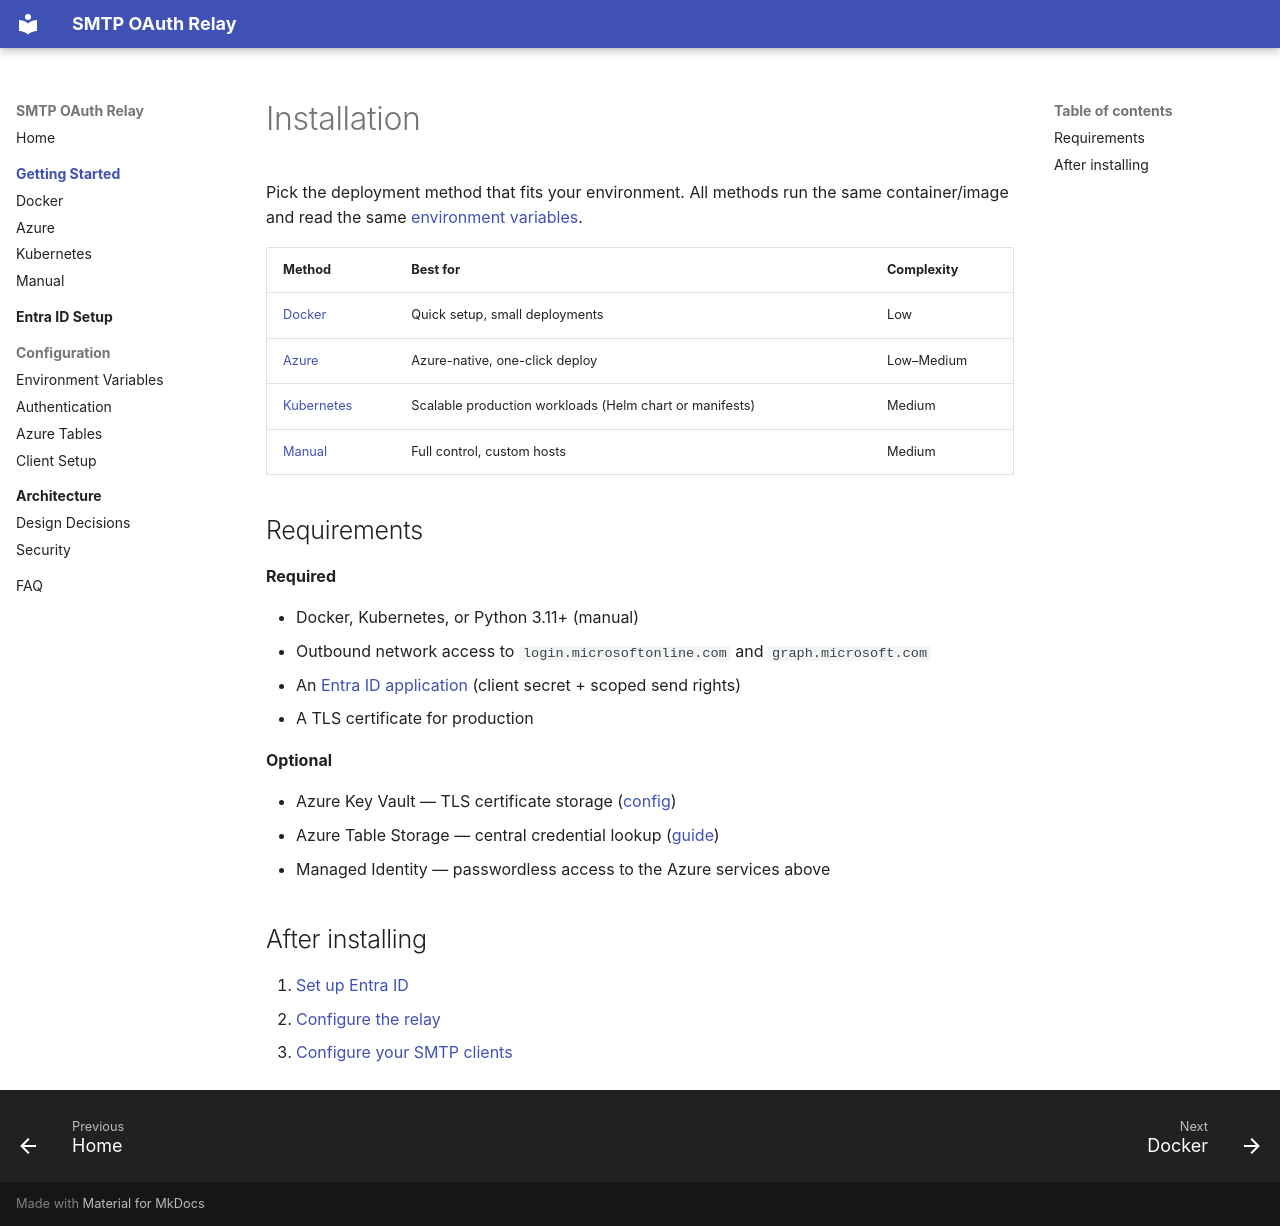

repository: JustinIven/smtp-oauth-relay · page: installation/index.html · generator: mkdocs

# Installation

Pick the deployment method that fits your environment. All methods run the same container/image and read the same [environment variables](../configuration.md).

| Method | Best for | Complexity |
|--------|----------|------------|
| [Docker](docker.md) | Quick setup, small deployments | Low |
| [Azure](azure.md) | Azure-native, one-click deploy | Low–Medium |
| [Kubernetes](kubernetes.md) | Scalable production workloads (Helm chart or manifests) | Medium |
| [Manual](manual.md) | Full control, custom hosts | Medium |

## Requirements

**Required**

- Docker, Kubernetes, or Python 3.11+ (manual)
- Outbound network access to `login.microsoftonline.com` and `graph.microsoft.com`
- An [Entra ID application](../entra-id-setup/index.md) (client secret + scoped send rights)
- A TLS certificate for production

**Optional**

- Azure Key Vault — TLS certificate storage ([config](../configuration.md#tls))
- Azure Table Storage — central credential lookup ([guide](../azure-tables.md))
- Managed Identity — passwordless access to the Azure services above

## After installing

1. [Set up Entra ID](../entra-id-setup/index.md)
2. [Configure the relay](../configuration.md)
3. [Configure your SMTP clients](../client-setup.md)
